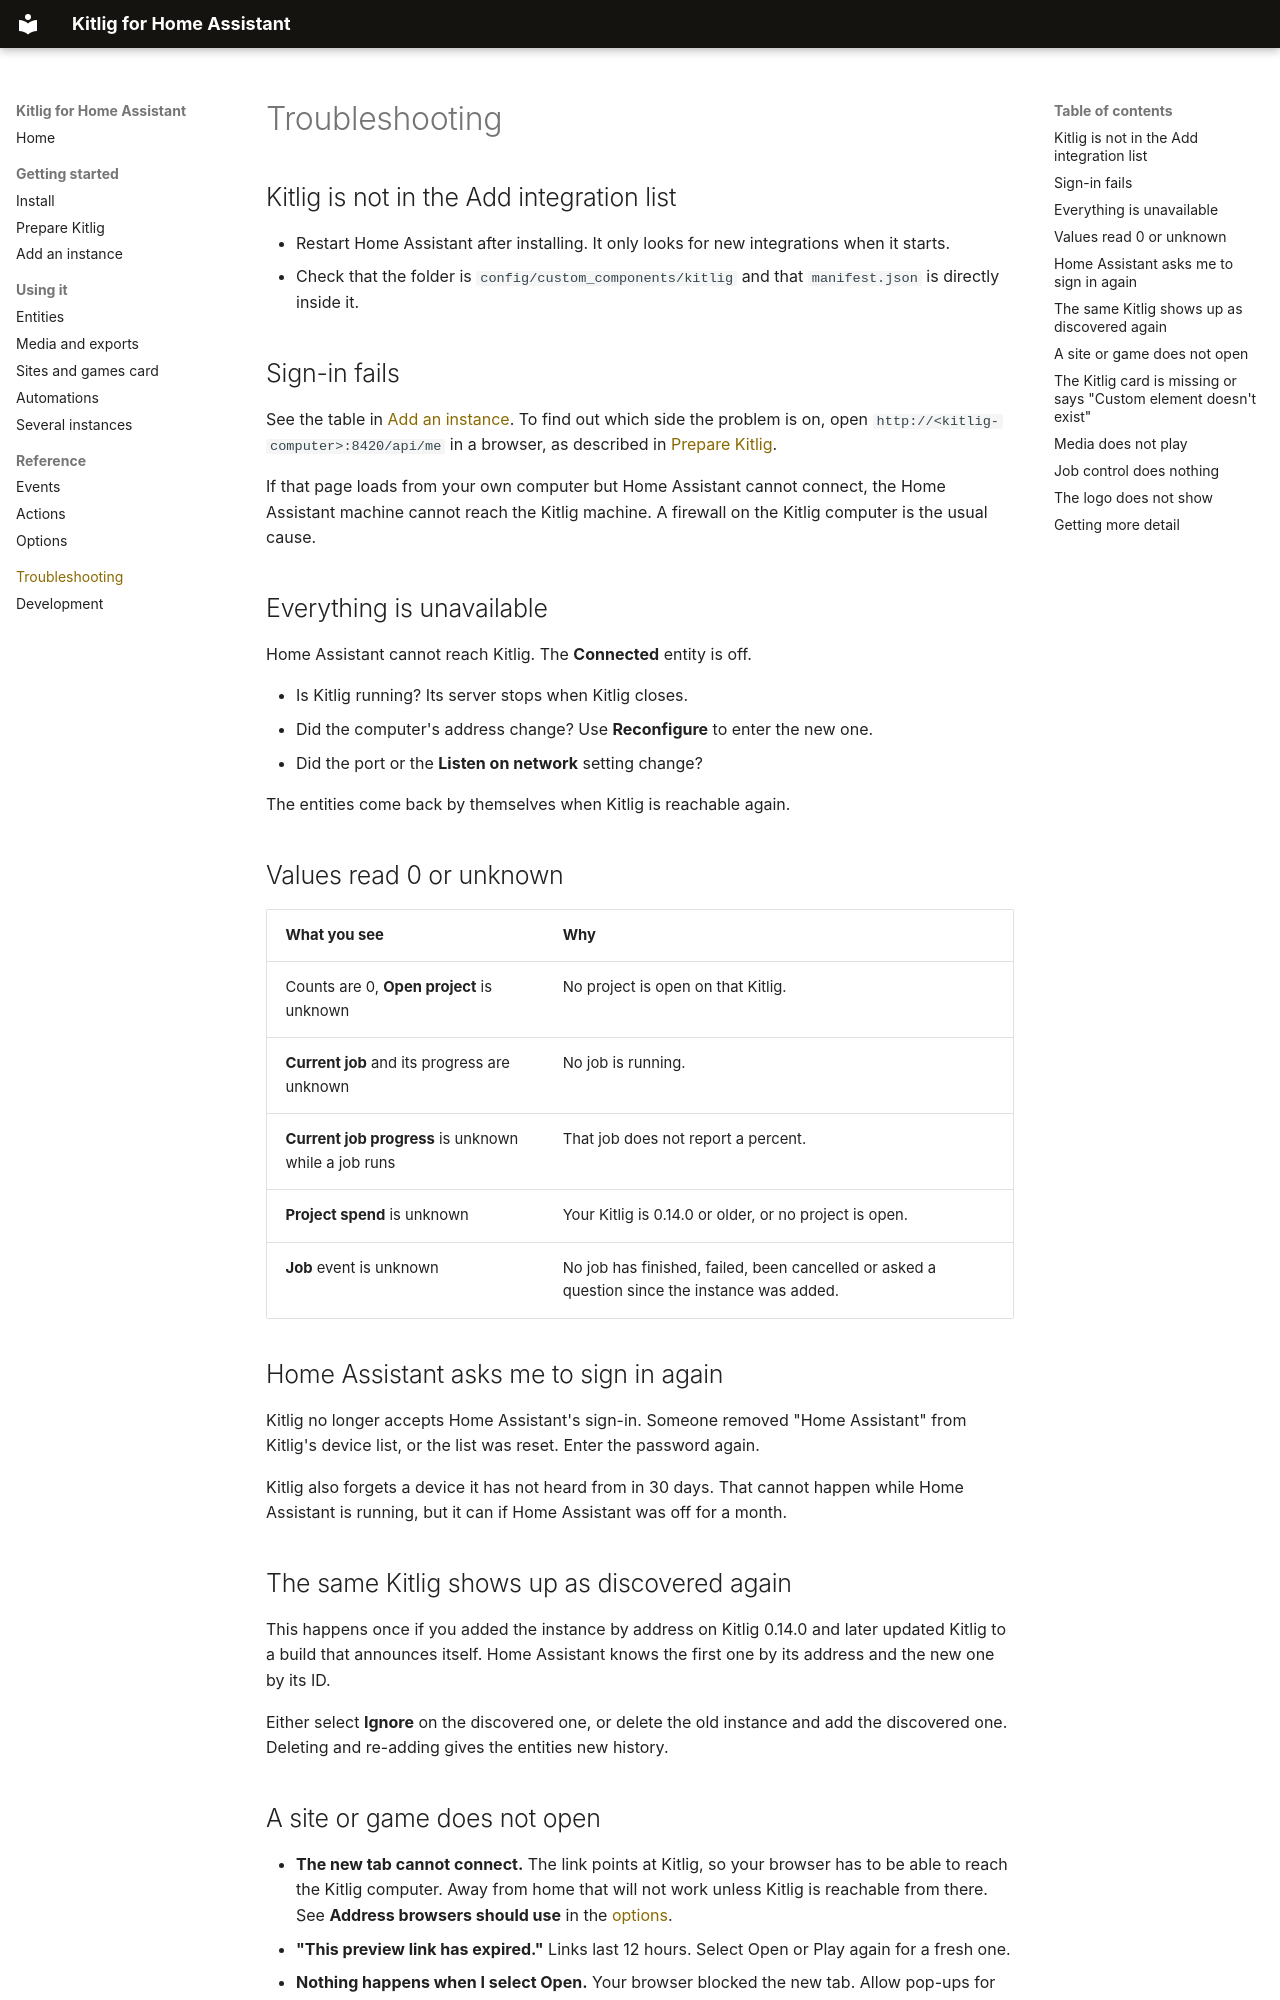

repository: UAI-Software-Inc/Kitlig-Home-Assistant-Integration · page: troubleshooting/index.html · generator: mkdocs

# Troubleshooting

## Kitlig is not in the Add integration list

- Restart Home Assistant after installing. It only looks for new integrations when it starts.
- Check that the folder is `config/custom_components/kitlig` and that `manifest.json` is directly inside it.

## Sign-in fails

See the table in [Add an instance](getting-started/add-instance.md#if-sign-in-fails). To find out which side the problem is on, open `http://<kitlig-computer>:8420/api/me` in a browser, as described in [Prepare Kitlig](getting-started/prepare-kitlig.md#check-that-it-is-reachable).

If that page loads from your own computer but Home Assistant cannot connect, the Home Assistant machine cannot reach the Kitlig machine. A firewall on the Kitlig computer is the usual cause.

## Everything is unavailable

Home Assistant cannot reach Kitlig. The **Connected** entity is off.

- Is Kitlig running? Its server stops when Kitlig closes.
- Did the computer's address change? Use **Reconfigure** to enter the new one.
- Did the port or the **Listen on network** setting change?

The entities come back by themselves when Kitlig is reachable again.

## Values read 0 or unknown

| What you see | Why |
|---|---|
| Counts are 0, **Open project** is unknown | No project is open on that Kitlig. |
| **Current job** and its progress are unknown | No job is running. |
| **Current job progress** is unknown while a job runs | That job does not report a percent. |
| **Project spend** is unknown | Your Kitlig is 0.14.0 or older, or no project is open. |
| **Job** event is unknown | No job has finished, failed, been cancelled or asked a question since the instance was added. |

## Home Assistant asks me to sign in again

Kitlig no longer accepts Home Assistant's sign-in. Someone removed "Home Assistant" from Kitlig's device list, or the list was reset. Enter the password again.

Kitlig also forgets a device it has not heard from in 30 days. That cannot happen while Home Assistant is running, but it can if Home Assistant was off for a month.

## The same Kitlig shows up as discovered again

This happens once if you added the instance by address on Kitlig 0.14.0 and later updated Kitlig to a build that announces itself. Home Assistant knows the first one by its address and the new one by its ID.

Either select **Ignore** on the discovered one, or delete the old instance and add the discovered one. Deleting and re-adding gives the entities new history.
